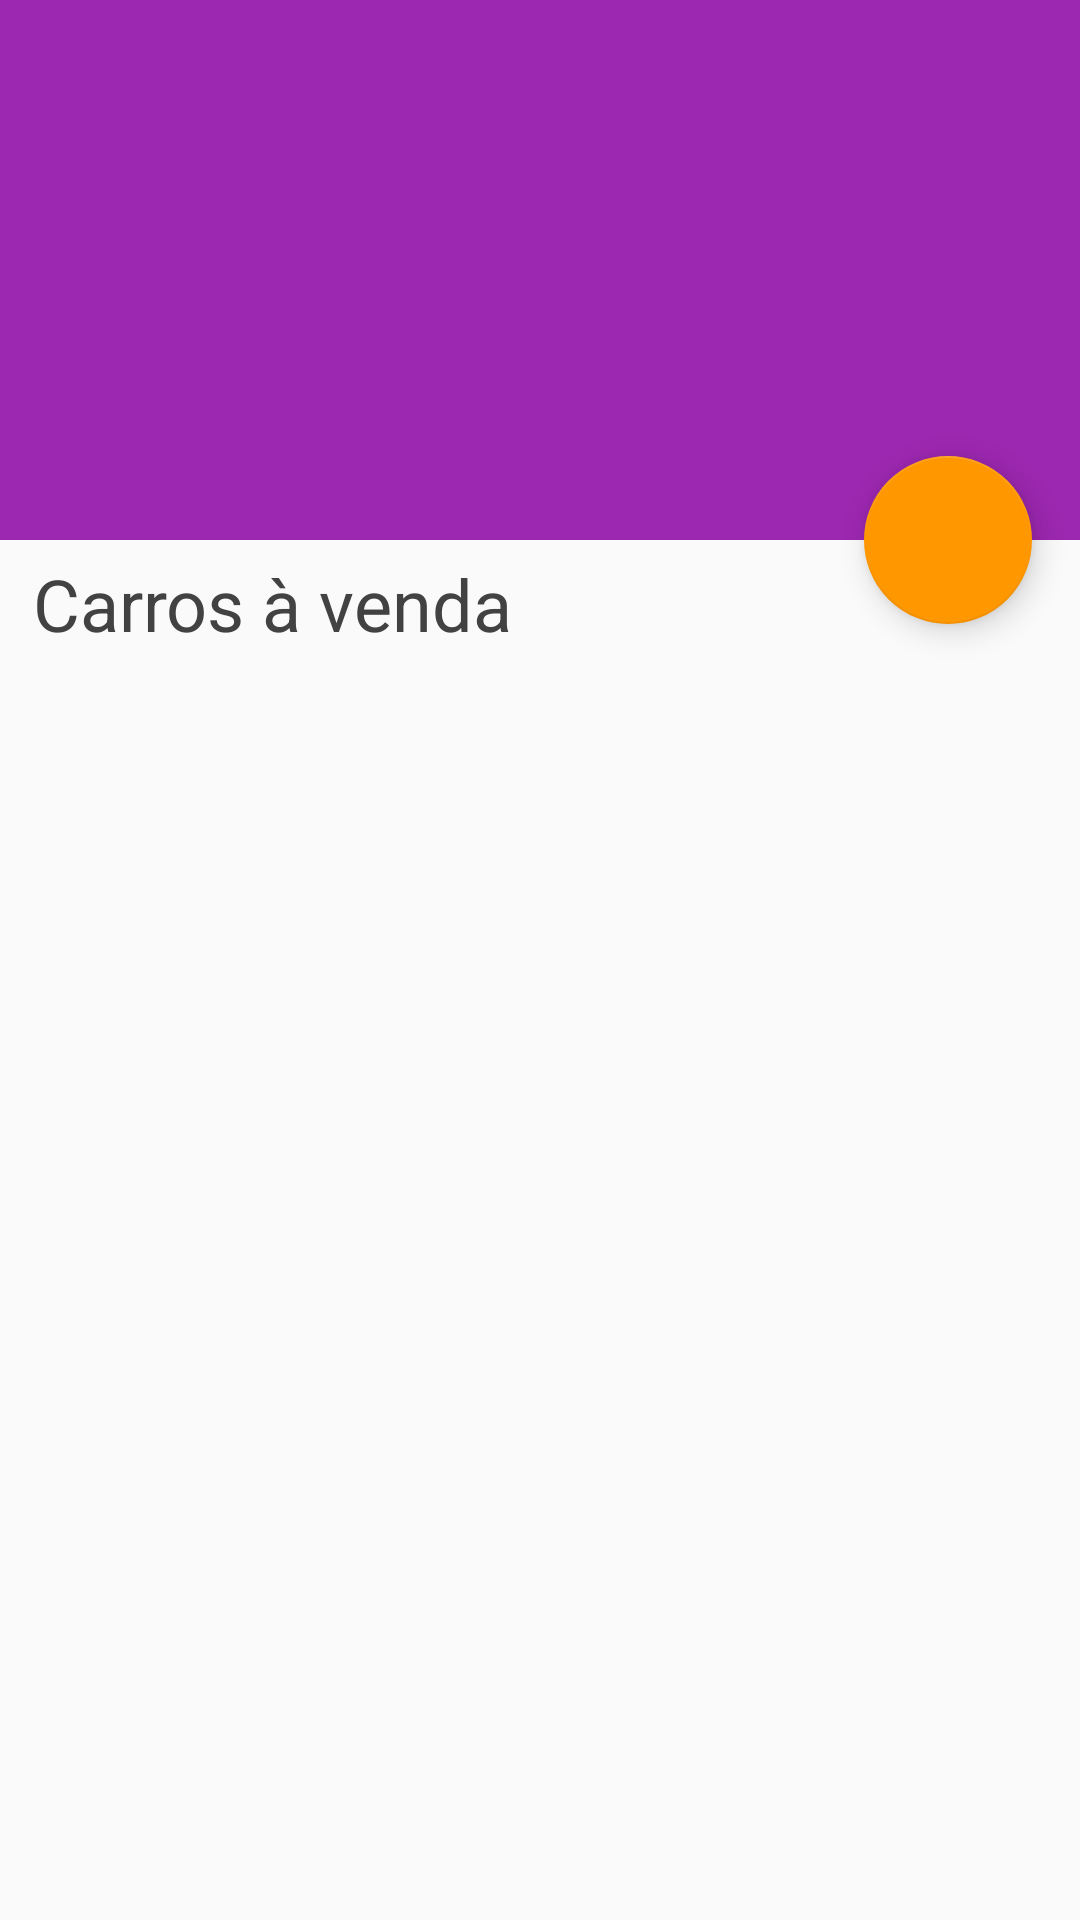

Here is an Android app screen rendered from its layout file. Give the layout XML and the strings, colors and styles it references.
<!-- AndroidManifest.xml: activity theme AppTheme.NoActionBar -->
<!-- res/layout/activity_main.xml -->
<?xml version="1.0" encoding="utf-8"?>

<android.support.design.widget.CoordinatorLayout xmlns:android="http://schemas.android.com/apk/res/android"
    xmlns:app="http://schemas.android.com/apk/res-auto"
    xmlns:tools="http://schemas.android.com/tools"
    android:layout_width="match_parent"
    android:layout_height="match_parent"
    android:fitsSystemWindows="true"
    tools:context=".activity.MainActivity">

    <android.support.design.widget.AppBarLayout
        android:id="@+id/app_bar"
        android:layout_width="match_parent"
        android:layout_height="@dimen/app_bar_height"
        android:fitsSystemWindows="true"
        android:theme="@style/AppTheme.AppBarOverlay">

        <android.support.design.widget.CollapsingToolbarLayout
            android:id="@+id/toolbar_layout"
            android:layout_width="match_parent"
            android:layout_height="match_parent"
            android:fitsSystemWindows="true"
            app:contentScrim="?attr/colorPrimary"
            app:layout_scrollFlags="scroll|exitUntilCollapsed"
            app:toolbarId="@+id/toolbar">

            <android.support.v7.widget.Toolbar
                android:id="@+id/toolbar"
                android:layout_width="match_parent"
                android:layout_height="?attr/actionBarSize"
                app:layout_collapseMode="pin"
                app:popupTheme="@style/AppTheme.PopupOverlay" />

        </android.support.design.widget.CollapsingToolbarLayout>
    </android.support.design.widget.AppBarLayout>

    <include layout="@layout/content_main" />

    <android.support.design.widget.FloatingActionButton
        android:id="@+id/fabViewCart"
        android:layout_width="wrap_content"
        android:layout_height="wrap_content"
        android:layout_margin="@dimen/fab_margin"
        app:layout_anchor="@id/app_bar"
        app:layout_anchorGravity="bottom|end"
        android:tint="#ffffff"
        app:srcCompat="@drawable/ic_shopping_cart_foreground"
        tools:targetApi="lollipop" />

</android.support.design.widget.CoordinatorLayout>
<!-- res/layout/content_main.xml (included above) -->
<?xml version="1.0" encoding="utf-8"?>

<android.support.v4.widget.NestedScrollView xmlns:android="http://schemas.android.com/apk/res/android"
    xmlns:app="http://schemas.android.com/apk/res-auto"
    xmlns:tools="http://schemas.android.com/tools"
    android:layout_width="match_parent"
    android:layout_height="match_parent"
    app:layout_behavior="@string/appbar_scrolling_view_behavior"
    tools:context=".activity.MainActivity"
    tools:showIn="@layout/activity_main">

<LinearLayout
    android:orientation="vertical"
    android:layout_width="match_parent"
    android:layout_height="match_parent">

    <TextView
        android:id="@+id/tv_carros_a_venda"
        android:layout_width="match_parent"
        android:layout_height="wrap_content"
        android:layout_margin="5dp"
        android:paddingStart="6dp"
        android:paddingEnd="6dp"
        android:text="@string/carros_venda"
        android:textColor="@color/cardview_dark_background"
        android:textSize="24sp" />

    <android.support.v7.widget.RecyclerView
        android:id="@+id/recycler_view_main"
        android:layout_width="match_parent"
        android:layout_height="match_parent"
        android:clickable="true"
        android:focusable="true" />

</LinearLayout>

</android.support.v4.widget.NestedScrollView>
<!-- resources referenced by this layout -->
<resources>
  <dimen name="app_bar_height">180dp</dimen>
  <dimen name="fab_margin">16dp</dimen>
  <string name="carros_venda">Carros à venda</string>
  <style name="AppTheme.AppBarOverlay" parent="ThemeOverlay.AppCompat.Dark.ActionBar" />
  <style name="AppTheme.PopupOverlay" parent="ThemeOverlay.AppCompat.Light" />
  <style name="AppTheme.NoActionBar">
          <item name="windowActionBar">false</item>
          <item name="windowNoTitle">true</item>
      </style>
</resources>
